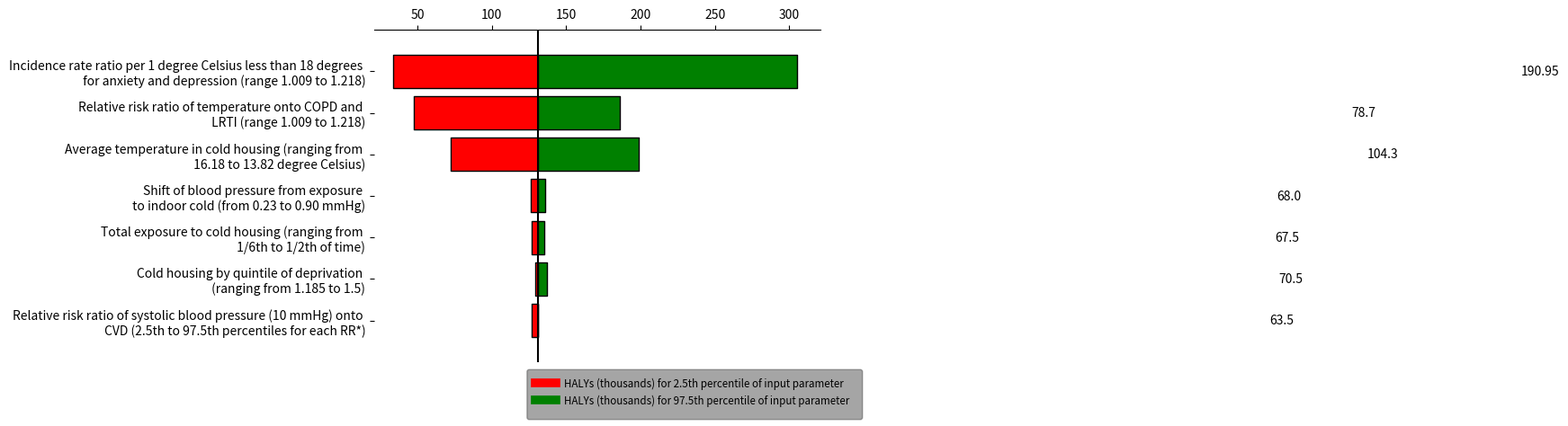

Generate this figure with matplotlib:
import numpy as np
from matplotlib import pyplot as plt

# Change this to your actual data
variables = [
'Incidence rate ratio per 1 degree Celsius less than 18 degrees \n for anxiety and depression (range 1.009 to 1.218)',
'Relative risk ratio of temperature onto COPD and \n LRTI (range 1.009 to 1.218)',
'Average temperature in cold housing (ranging from \n 16.18 to 13.82 degree Celsius)',
'Shift of blood pressure from exposure \n to indoor cold (from 0.23 to 0.90 mmHg)',
'Total exposure to cold housing (ranging from \n 1/6th to 1/2th of time)',
'Cold housing by quintile of deprivation \n (ranging from 1.185 to 1.5)',
'Relative risk ratio of systolic blood pressure (10 mmHg) onto \n CVD (2.5th to 97.5th percentiles for each RR*)',

]

base = 131.000
#the order of values of 'variables' in the dataframes: 'lows' and 'values' has to match with each other#
lows = np.array([
    base -	33.900/2,
    base -	47.400/2,
    base -	72.600/2,
    base -	126.000/2,
    base -	127.000/2,
    base -	129.000/2,
    base -	127.000/2,
])
values = np.array([
    305.000,
    186.000,
    199.000,
    136.000,
    135.000,
    137.000,
    131.000,
])

values = np.subtract(values, lows)

# The y position for each variable
ys = range(len(values))[::-1]  # top to bottom

# Plot the bars, one by one
for y, low, value in zip(ys, lows, values):
    # The width of the 'low' and 'high' pieces
    low_width = base - low*2
    high_width = low + value - base

    # Each bar is a "broken" horizontal bar chart
    plt.broken_barh(
        [(base, low_width), (base, high_width)],
        (y - 0.4, 0.8),
        facecolors=['red', 'green'],  # Try different colors if you like
        edgecolors=['black', 'black'],
        linewidth=1,
    )
    x = base + high_width / 2
    if x <= base + 500:
        x = base + high_width + 500
    plt.text(x, y, str(value), va='center', ha='center')

# Draw a vertical line down the middle
plt.axvline(base, color='black')

# Position the x-axis on the top, hide all the other spines (= axis lines)
axes = plt.gca()  # (gca = get current axes)
axes.spines['left'].set_visible(False)
axes.spines['right'].set_visible(False)
axes.spines['bottom'].set_visible(False)
axes.xaxis.set_ticks_position('top')

# Make the y-axis display the variables
plt.yticks(ys, variables)

# Set the portion of the x- and y-axes to show
plt.xlim(base - 110, base + 190)
plt.ylim(-1, len(variables))

# add a legend
import textwrap as wrap

plt.plot(x, y, label="HALYs (thousands) for 2.5th percentile of input parameter", c='red', linewidth=2.0)
leg = plt.legend(loc='best', bbox_to_anchor=(1.1, 0), fontsize='small', fancybox=True, framealpha=0, shadow=True, borderpad=1)
for text in leg.get_texts():
    text.set_color("black")

plt.plot(x, y, label="HALYs (thousands) for 97.5th percentile of input parameter", c='Green', linewidth=2.0)
leg = plt.legend(loc='best', bbox_to_anchor=(1.1, 0), fontsize='small', fancybox=True, framealpha=0, shadow=True, borderpad=1)
for text in leg.get_texts():
    text.set_color("black")

leg.get_lines()[0].set_linewidth(7)
leg.get_lines()[1].set_linewidth(7)

imgpath='.\test.png'
plt.show()
plt.savefig('tornedoplot.png', dpi=300)
